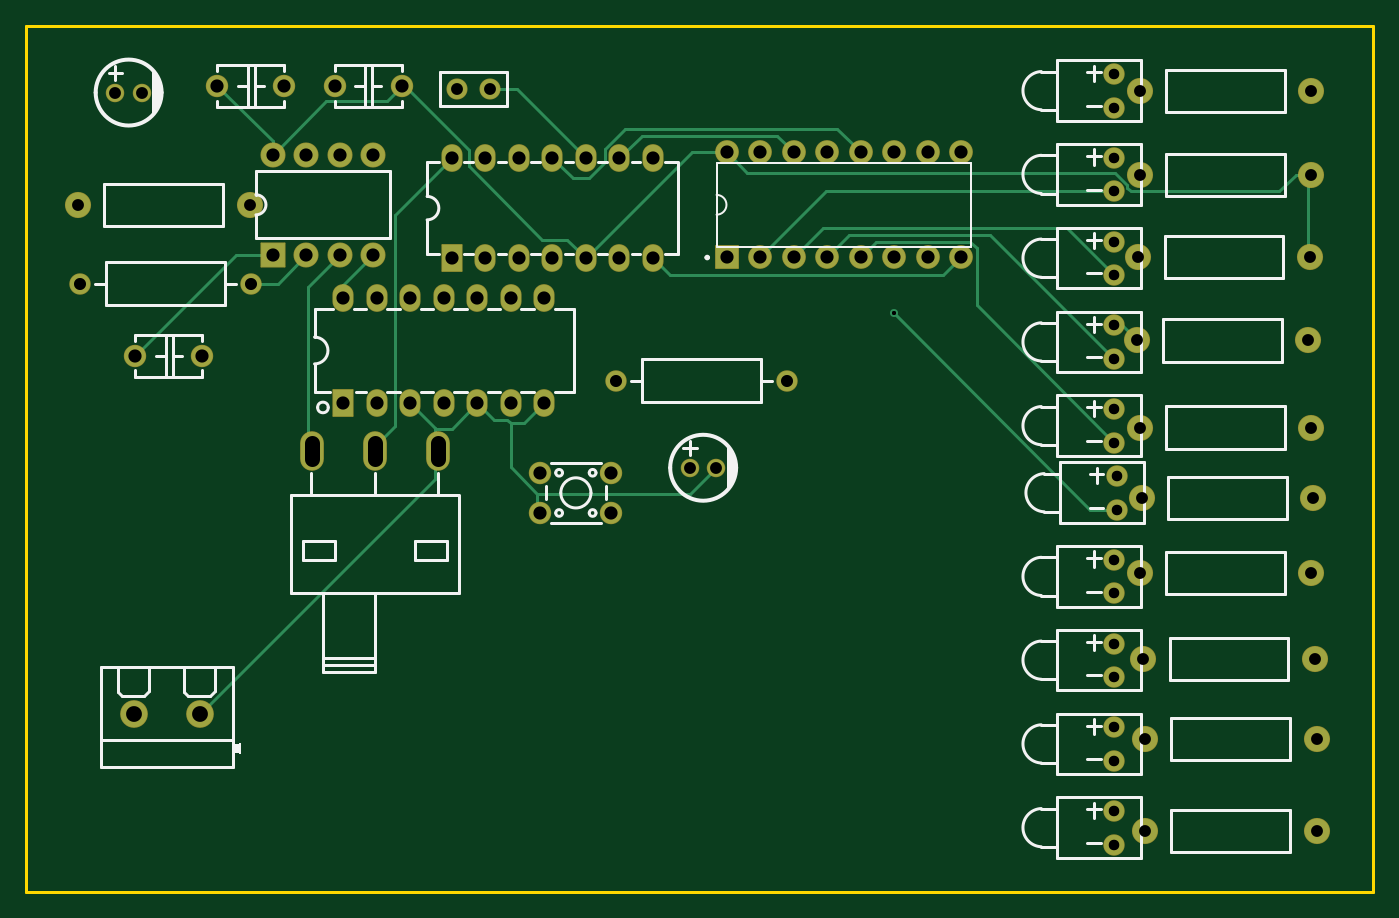
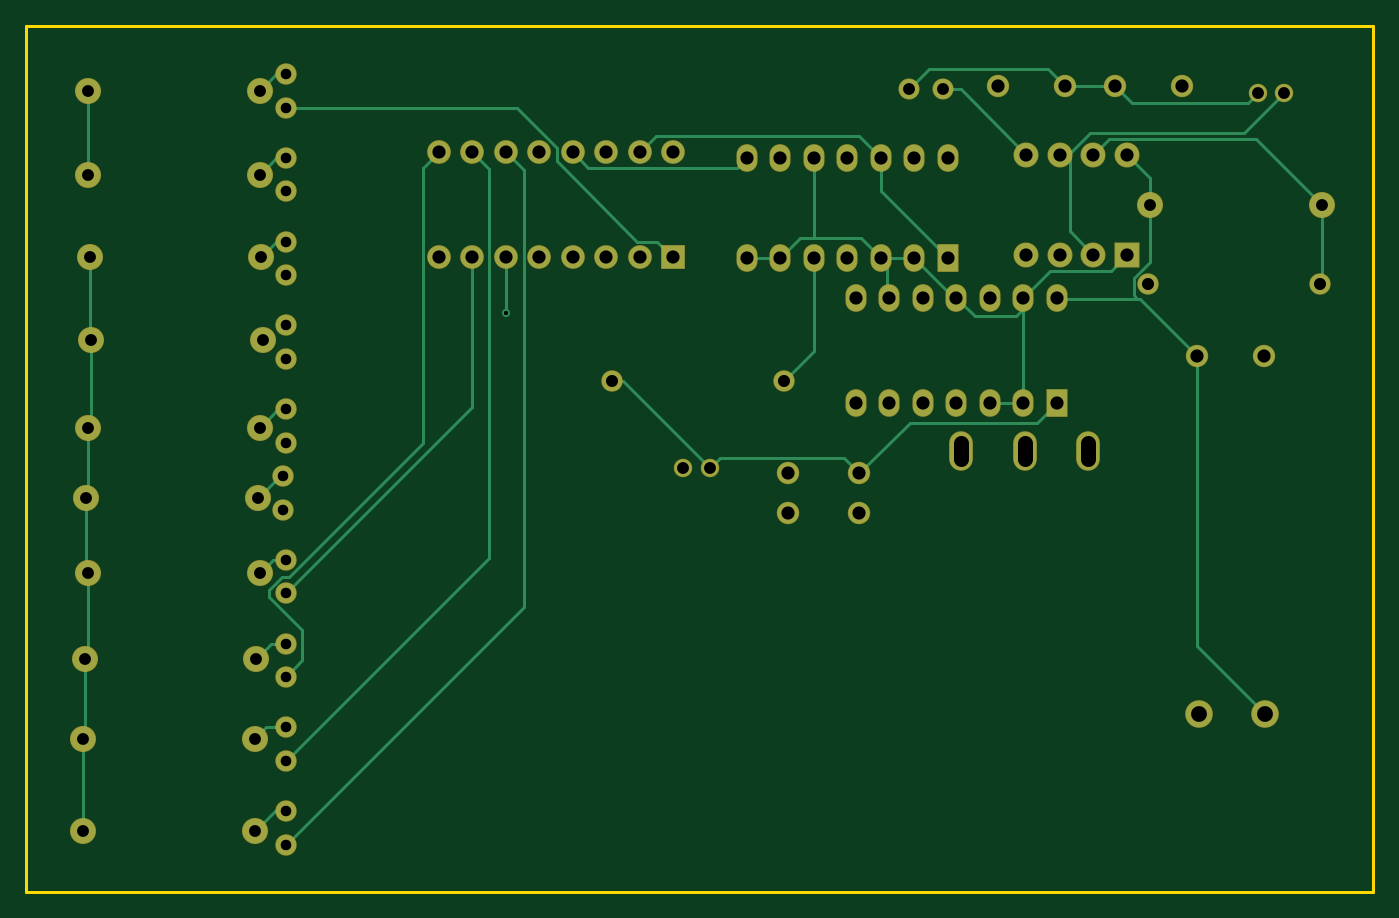
Circuit board: 9 layer files. Board 102.1 x 65.7 mm.
- drill: Drill_PTH_Through.DRL (2643 bytes)
- drill: Drill_PTH_Through_Via.DRL (214 bytes)
- outline: Gerber_BoardOutlineLayer.GKO (783 bytes)
- bottom_copper: Gerber_BottomLayer.GBL (8419 bytes)
- bottom_silk: Gerber_BottomSilkscreenLayer.GBO (631 bytes)
- bottom_mask: Gerber_BottomSolderMaskLayer.GBS (4332 bytes)
- top_copper: Gerber_TopLayer.GTL (6859 bytes)
- top_silk: Gerber_TopSilkscreenLayer.GTO (15267 bytes)
- top_mask: Gerber_TopSolderMaskLayer.GTS (4329 bytes)

=== drill: Drill_PTH_Through.DRL ===
;TYPE=PLATED
;Layer: PTH_Through
;EasyEDA Pro v3.2.209, 2026-11-02 16:16:46
;Gerber Generator version 0.3
M48
METRIC,LZ,0000.00000
;Hole size 1 = 0.30500 METRIC
T01C0.30500
;Hole size 2 = 0.80000 METRIC
T02C0.80000
;Hole size 3 = 0.90002 METRIC
T03C0.90002
;Hole size 4 = 0.91440 METRIC
T04C0.91440
;Hole size 5 = 1.00000 METRIC
T05C1.00000
;Hole size 6 = 1.10002 METRIC
T06C1.10002
;Hole size 7 = 1.20000 METRIC
T07C1.20000
%
G05
G90
T01
X64.26197Y-26.12825
T02
X80.92875Y-7.997
X80.92875Y-10.537
X80.92875Y-14.347
X80.92875Y-16.887
X80.92875Y-20.697
X80.92875Y-23.237
X80.92875Y-27.047
X80.92875Y-29.587
X81.153Y-38.481
X81.153Y-41.021
X80.92875Y-33.397
X80.92875Y-35.937
X80.92875Y-44.827
X80.92875Y-47.367
X80.92875Y-57.527
X80.92875Y-60.067
X80.92875Y-51.177
X80.92875Y-53.717
X80.92875Y-63.877
X80.92875Y-66.417
T03
X7.223Y-9.398
X5.223Y-9.398
X31.115Y-9.144
X33.655Y-9.144
X50.784Y-37.846
X48.784Y-37.846
X2.38999Y-17.907
X15.39001Y-17.907
X82.90799Y-9.271
X95.90801Y-9.271
X82.90799Y-15.621
X95.90801Y-15.621
X82.78099Y-21.844
X95.78101Y-21.844
X82.65399Y-28.194
X95.65401Y-28.194
X82.90799Y-34.798
X95.90801Y-34.798
X83.03499Y-40.132
X96.03501Y-40.132
X82.90799Y-45.847
X95.90801Y-45.847
X83.16199Y-52.324
X96.16201Y-52.324
X83.28899Y-58.42
X96.28901Y-58.42
X83.28899Y-65.405
X96.28901Y-65.405
T04
X56.15691Y-31.242
X43.15699Y-31.242
X15.51691Y-23.876
X2.51699Y-23.876
T05
X11.811Y-29.337
X6.731Y-29.337
X18.034Y-8.89
X12.954Y-8.89
X26.924Y-8.89
X21.844Y-8.89
X37.43206Y-38.25088
X42.83194Y-38.25088
X37.43206Y-41.25087
X42.83194Y-41.25087
X17.145Y-21.717
X19.685Y-21.717
X22.225Y-21.717
X24.765Y-21.717
X24.765Y-14.097
X22.225Y-14.097
X19.685Y-14.097
X17.145Y-14.097
X45.974Y-14.351
X43.434Y-14.351
X40.894Y-14.351
X38.354Y-14.351
X35.814Y-14.351
X33.274Y-14.351
X30.734Y-14.351
X45.974Y-21.971
X43.434Y-21.971
X40.894Y-21.971
X38.354Y-21.971
X35.814Y-21.971
X33.274Y-21.971
X30.734Y-21.971
X51.56203Y-21.87702
X54.10228Y-21.87702
X66.80228Y-21.87702
X69.34228Y-21.87702
X56.64228Y-21.87702
X59.18228Y-21.87702
X64.26228Y-21.87702
X61.72228Y-21.87702
X69.34192Y-13.93698
X66.80192Y-13.93698
X64.26192Y-13.93698
X61.72192Y-13.93698
X59.18192Y-13.93698
X56.64192Y-13.93698
X54.10192Y-13.93698
X51.56192Y-13.93698
X22.479Y-32.95599
X25.019Y-32.95599
X27.559Y-32.95599
X30.099Y-32.95599
X32.639Y-32.95599
X35.179Y-32.95599
X37.719Y-32.95599
X22.479Y-24.95601
X25.019Y-24.95601
X27.559Y-24.95601
X30.099Y-24.95601
X32.639Y-24.95601
X35.179Y-24.95601
X37.719Y-24.95601
T06
X29.69204Y-35.97604G85X29.69204Y-37.17601
X24.89203Y-35.97604G85X24.89203Y-37.17601
X20.09204Y-35.97604G85X20.09204Y-37.17601
T07
X6.64401Y-56.515
X11.644Y-56.515
M30
=== drill: Drill_PTH_Through_Via.DRL ===
;TYPE=PLATED
;Layer: PTH_Through_Via
;EasyEDA Pro v3.2.209, 2026-11-02 16:16:46
;Gerber Generator version 0.3
M48
METRIC,LZ,0000.00000
;Hole size 1 = 0.30500 METRIC
T01C0.30500
%
G05
G90
T01
X64.26197Y-26.12825
M30
=== outline: Gerber_BoardOutlineLayer.GKO ===
G04 Layer: BoardOutlineLayer*
G04 EasyEDA Pro v3.2.209, 2026-11-02 16:16:46*
G04 Gerber Generator version 0.3*
G04 Scale: 100 percent, Rotated: No, Reflected: No*
G04 Dimensions in millimeters*
G04 Leading zeros omitted, absolute positions, 4 integers and 5 decimals*
G04 Generated by one-click*
G04 Object Configs: Pad,Via,Track,Text,Image,Dimension,BoardOutline,BoardCutout,CopperFilled,SolidRegion,FPCStiffener,Line,PlaneZone,ComponentProperty,ComponentSilkscreen,TearDrop*
G04 Layer Configs: 1,2,3,4,5,6,7,8,9,10,11,13,14,56*
G04 Copper Areas: 0*
%FSLAX45Y45*%
%MOMM*%
%ADD10C,0.254*%
%ADD11C,0.6411*%
G75*


G04 Rect Start*
G54D10*
G01X-152400Y-6997700D02*
G01X-152400Y-431800D01*
G01X10058400Y-431800D01*
G01X10058400Y-6997700D01*
G01X-152400Y-6997700D01*
G04 Rect End*

M02*


=== bottom_copper: Gerber_BottomLayer.GBL (8419 bytes, source omitted) ===
=== bottom_silk: Gerber_BottomSilkscreenLayer.GBO ===
G04 Layer: BottomSilkscreenLayer*
G04 EasyEDA Pro v3.2.209, 2026-11-02 16:16:46*
G04 Gerber Generator version 0.3*
G04 Scale: 100 percent, Rotated: No, Reflected: No*
G04 Dimensions in millimeters*
G04 Leading zeros omitted, absolute positions, 4 integers and 5 decimals*
G04 Generated by one-click*
G04 Object Configs: Pad,Via,Track,Text,Image,Dimension,BoardOutline,BoardCutout,CopperFilled,SolidRegion,FPCStiffener,Line,PlaneZone,ComponentProperty,ComponentSilkscreen,TearDrop*
G04 Layer Configs: 1,2,3,4,5,6,7,8,9,10,11,13,14,56*
G04 Copper Areas: 0*
%FSLAX45Y45*%
%MOMM*%
%ADD10C,0.254*%
%ADD11C,0.5823*%
G75*

G54D10*

M02*


=== bottom_mask: Gerber_BottomSolderMaskLayer.GBS ===
G04 Layer: BottomSolderMaskLayer*
G04 EasyEDA Pro v3.2.209, 2026-11-02 16:16:46*
G04 Gerber Generator version 0.3*
G04 Scale: 100 percent, Rotated: No, Reflected: No*
G04 Dimensions in millimeters*
G04 Leading zeros omitted, absolute positions, 4 integers and 5 decimals*
G04 Generated by one-click*
G04 Object Configs: Pad,Via,Track,Text,Image,Dimension,BoardOutline,BoardCutout,CopperFilled,SolidRegion,FPCStiffener,Line,PlaneZone,ComponentProperty,ComponentSilkscreen,TearDrop*
G04 Layer Configs: 1,2,3,4,5,6,7,8,9,10,11,13,14,56*
G04 Copper Areas: 0*
%FSLAX45Y45*%
%MOMM*%
%AMRoundRect*1,1,$1,$2,$3*1,1,$1,$4,$5*1,1,$1,0-$2,0-$3*1,1,$1,0-$4,0-$5*20,1,$1,$2,$3,$4,$5,0*20,1,$1,$4,$5,0-$2,0-$3,0*20,1,$1,0-$2,0-$3,0-$4,0-$5,0*20,1,$1,0-$4,0-$5,$2,$3,0*4,1,4,$2,$3,$4,$5,0-$2,0-$3,0-$4,0-$5,$2,$3,0*%
%ADD10C,1.4016*%
%ADD11C,1.6*%
%ADD12C,1.7*%
%ADD13C,1.62403*%
%ADD14C,2.1016*%
%ADD15C,1.9851*%
%ADD16C,1.9812*%
%ADD17C,1.6256*%
%ADD18C,1.7016*%
%ADD19RoundRect,0.10003X-0.9X0.9X0.9X0.9*%
%ADD20C,1.90002*%
%ADD21O,1.6016X2.1016*%
%ADD22RoundRect,0.1016X-0.75X-1.0X-0.75X1.0*%
%ADD23RoundRect,0.1016X-0.85X-0.85X-0.85X0.85*%
%ADD24C,1.8016*%
%ADD25O,1.80002X3.00002*%
G75*


G04 Pad Start*
G54D10*
G01X722300Y-939800D03*
G01X522300Y-939800D03*
G54D11*
G01X3111500Y-914400D03*
G01X3365500Y-914400D03*
G54D12*
G01X1181100Y-2933700D03*
G01X673100Y-2933700D03*
G01X1803400Y-889000D03*
G01X1295400Y-889000D03*
G01X2692400Y-889000D03*
G01X2184400Y-889000D03*
G54D10*
G01X5078400Y-3784600D03*
G01X4878400Y-3784600D03*
G54D13*
G01X8092872Y-799702D03*
G01X8092872Y-1053702D03*
G01X8092872Y-1434702D03*
G01X8092872Y-1688702D03*
G01X8092872Y-2069702D03*
G01X8092872Y-2323702D03*
G01X8092872Y-2704702D03*
G01X8092872Y-2958702D03*
G01X8115297Y-3848103D03*
G01X8115297Y-4102103D03*
G01X8092872Y-3339702D03*
G01X8092872Y-3593702D03*
G01X8092872Y-4482702D03*
G01X8092872Y-4736702D03*
G01X8092872Y-5752702D03*
G01X8092872Y-6006702D03*
G01X8092872Y-5117702D03*
G01X8092872Y-5371702D03*
G01X8092872Y-6387702D03*
G01X8092872Y-6641702D03*
G54D14*
G01X664401Y-5651500D03*
G01X1164400Y-5651500D03*
G54D16*
G01X238989Y-1790700D03*
G01X1539011Y-1790700D03*
G54D17*
G01X5615699Y-3124200D03*
G01X4315701Y-3124200D03*
G54D16*
G01X8290789Y-927100D03*
G01X9590811Y-927100D03*
G01X8290789Y-1562100D03*
G01X9590811Y-1562100D03*
G01X8278089Y-2184400D03*
G01X9578111Y-2184400D03*
G01X8265389Y-2819400D03*
G01X9565411Y-2819400D03*
G01X8290789Y-3479800D03*
G01X9590811Y-3479800D03*
G01X8303489Y-4013200D03*
G01X9603511Y-4013200D03*
G01X8290789Y-4584700D03*
G01X9590811Y-4584700D03*
G01X8316189Y-5232400D03*
G01X9616211Y-5232400D03*
G01X8328889Y-5842000D03*
G01X9628911Y-5842000D03*
G01X8328889Y-6540500D03*
G01X9628911Y-6540500D03*
G54D18*
G01X3743198Y-3825100D03*
G01X4283202Y-3825100D03*
G01X3743198Y-4125100D03*
G01X4283202Y-4125100D03*
G54D19*
G01X1714500Y-2171700D03*
G54D20*
G01X1968500Y-2171700D03*
G01X2222500Y-2171700D03*
G01X2476500Y-2171700D03*
G01X2476500Y-1409700D03*
G01X2222500Y-1409700D03*
G01X1968500Y-1409700D03*
G01X1714500Y-1409700D03*
G54D21*
G01X4597400Y-1435100D03*
G01X4343400Y-1435100D03*
G01X4089400Y-1435100D03*
G01X3835400Y-1435100D03*
G01X3581400Y-1435100D03*
G01X3327400Y-1435100D03*
G01X3073400Y-1435100D03*
G01X4597400Y-2197100D03*
G01X4343400Y-2197100D03*
G01X4089400Y-2197100D03*
G01X3835400Y-2197100D03*
G01X3581400Y-2197100D03*
G01X3327400Y-2197100D03*
G54D22*
G01X3073400Y-2197100D03*
G54D23*
G01X5156200Y-2187702D03*
G54D24*
G01X5410200Y-2187702D03*
G01X6680200Y-2187702D03*
G01X6934200Y-2187702D03*
G01X5664200Y-2187702D03*
G01X5918200Y-2187702D03*
G01X6426200Y-2187702D03*
G01X6172200Y-2187702D03*
G01X6934200Y-1393698D03*
G01X6680200Y-1393698D03*
G01X6426200Y-1393698D03*
G01X6172200Y-1393698D03*
G01X5918200Y-1393698D03*
G01X5664200Y-1393698D03*
G01X5410200Y-1393698D03*
G01X5156200Y-1393698D03*
G54D17*
G01X1551699Y-2387600D03*
G01X251701Y-2387600D03*
G54D25*
G01X2969197Y-3657600D03*
G01X2489213Y-3657600D03*
G01X2009204Y-3657600D03*
G54D22*
G01X2247900Y-3295599D03*
G54D21*
G01X2501900Y-3295599D03*
G01X2755900Y-3295599D03*
G01X3009900Y-3295599D03*
G01X3263900Y-3295599D03*
G01X3517900Y-3295599D03*
G01X3771900Y-3295599D03*
G01X2247900Y-2495601D03*
G01X2501900Y-2495601D03*
G01X2755900Y-2495601D03*
G01X3009900Y-2495601D03*
G01X3263900Y-2495601D03*
G01X3517900Y-2495601D03*
G01X3771900Y-2495601D03*
G04 Pad End*

M02*


=== top_copper: Gerber_TopLayer.GTL (6859 bytes, source omitted) ===
=== top_silk: Gerber_TopSilkscreenLayer.GTO (15267 bytes, source omitted) ===
=== top_mask: Gerber_TopSolderMaskLayer.GTS ===
G04 Layer: TopSolderMaskLayer*
G04 EasyEDA Pro v3.2.209, 2026-11-02 16:16:46*
G04 Gerber Generator version 0.3*
G04 Scale: 100 percent, Rotated: No, Reflected: No*
G04 Dimensions in millimeters*
G04 Leading zeros omitted, absolute positions, 4 integers and 5 decimals*
G04 Generated by one-click*
G04 Object Configs: Pad,Via,Track,Text,Image,Dimension,BoardOutline,BoardCutout,CopperFilled,SolidRegion,FPCStiffener,Line,PlaneZone,ComponentProperty,ComponentSilkscreen,TearDrop*
G04 Layer Configs: 1,2,3,4,5,6,7,8,9,10,11,13,14,56*
G04 Copper Areas: 0*
%FSLAX45Y45*%
%MOMM*%
%AMRoundRect*1,1,$1,$2,$3*1,1,$1,$4,$5*1,1,$1,0-$2,0-$3*1,1,$1,0-$4,0-$5*20,1,$1,$2,$3,$4,$5,0*20,1,$1,$4,$5,0-$2,0-$3,0*20,1,$1,0-$2,0-$3,0-$4,0-$5,0*20,1,$1,0-$4,0-$5,$2,$3,0*4,1,4,$2,$3,$4,$5,0-$2,0-$3,0-$4,0-$5,$2,$3,0*%
%ADD10C,1.4016*%
%ADD11C,1.6*%
%ADD12C,1.7*%
%ADD13C,1.62403*%
%ADD14C,2.1016*%
%ADD15C,1.9887*%
%ADD16C,1.9812*%
%ADD17C,1.6256*%
%ADD18C,1.7016*%
%ADD19RoundRect,0.10003X-0.9X0.9X0.9X0.9*%
%ADD20C,1.90002*%
%ADD21O,1.6016X2.1016*%
%ADD22RoundRect,0.1016X-0.75X-1.0X-0.75X1.0*%
%ADD23RoundRect,0.1016X-0.85X-0.85X-0.85X0.85*%
%ADD24C,1.8016*%
%ADD25O,1.80002X3.00002*%
G75*


G04 Pad Start*
G54D10*
G01X722300Y-939800D03*
G01X522300Y-939800D03*
G54D11*
G01X3111500Y-914400D03*
G01X3365500Y-914400D03*
G54D12*
G01X1181100Y-2933700D03*
G01X673100Y-2933700D03*
G01X1803400Y-889000D03*
G01X1295400Y-889000D03*
G01X2692400Y-889000D03*
G01X2184400Y-889000D03*
G54D10*
G01X5078400Y-3784600D03*
G01X4878400Y-3784600D03*
G54D13*
G01X8092872Y-799702D03*
G01X8092872Y-1053702D03*
G01X8092872Y-1434702D03*
G01X8092872Y-1688702D03*
G01X8092872Y-2069702D03*
G01X8092872Y-2323702D03*
G01X8092872Y-2704702D03*
G01X8092872Y-2958702D03*
G01X8115297Y-3848103D03*
G01X8115297Y-4102103D03*
G01X8092872Y-3339702D03*
G01X8092872Y-3593702D03*
G01X8092872Y-4482702D03*
G01X8092872Y-4736702D03*
G01X8092872Y-5752702D03*
G01X8092872Y-6006702D03*
G01X8092872Y-5117702D03*
G01X8092872Y-5371702D03*
G01X8092872Y-6387702D03*
G01X8092872Y-6641702D03*
G54D14*
G01X664401Y-5651500D03*
G01X1164400Y-5651500D03*
G54D16*
G01X238989Y-1790700D03*
G01X1539011Y-1790700D03*
G54D17*
G01X5615699Y-3124200D03*
G01X4315701Y-3124200D03*
G54D16*
G01X8290789Y-927100D03*
G01X9590811Y-927100D03*
G01X8290789Y-1562100D03*
G01X9590811Y-1562100D03*
G01X8278089Y-2184400D03*
G01X9578111Y-2184400D03*
G01X8265389Y-2819400D03*
G01X9565411Y-2819400D03*
G01X8290789Y-3479800D03*
G01X9590811Y-3479800D03*
G01X8303489Y-4013200D03*
G01X9603511Y-4013200D03*
G01X8290789Y-4584700D03*
G01X9590811Y-4584700D03*
G01X8316189Y-5232400D03*
G01X9616211Y-5232400D03*
G01X8328889Y-5842000D03*
G01X9628911Y-5842000D03*
G01X8328889Y-6540500D03*
G01X9628911Y-6540500D03*
G54D18*
G01X3743198Y-3825100D03*
G01X4283202Y-3825100D03*
G01X3743198Y-4125100D03*
G01X4283202Y-4125100D03*
G54D19*
G01X1714500Y-2171700D03*
G54D20*
G01X1968500Y-2171700D03*
G01X2222500Y-2171700D03*
G01X2476500Y-2171700D03*
G01X2476500Y-1409700D03*
G01X2222500Y-1409700D03*
G01X1968500Y-1409700D03*
G01X1714500Y-1409700D03*
G54D21*
G01X4597400Y-1435100D03*
G01X4343400Y-1435100D03*
G01X4089400Y-1435100D03*
G01X3835400Y-1435100D03*
G01X3581400Y-1435100D03*
G01X3327400Y-1435100D03*
G01X3073400Y-1435100D03*
G01X4597400Y-2197100D03*
G01X4343400Y-2197100D03*
G01X4089400Y-2197100D03*
G01X3835400Y-2197100D03*
G01X3581400Y-2197100D03*
G01X3327400Y-2197100D03*
G54D22*
G01X3073400Y-2197100D03*
G54D23*
G01X5156200Y-2187702D03*
G54D24*
G01X5410200Y-2187702D03*
G01X6680200Y-2187702D03*
G01X6934200Y-2187702D03*
G01X5664200Y-2187702D03*
G01X5918200Y-2187702D03*
G01X6426200Y-2187702D03*
G01X6172200Y-2187702D03*
G01X6934200Y-1393698D03*
G01X6680200Y-1393698D03*
G01X6426200Y-1393698D03*
G01X6172200Y-1393698D03*
G01X5918200Y-1393698D03*
G01X5664200Y-1393698D03*
G01X5410200Y-1393698D03*
G01X5156200Y-1393698D03*
G54D17*
G01X1551699Y-2387600D03*
G01X251701Y-2387600D03*
G54D25*
G01X2969197Y-3657600D03*
G01X2489213Y-3657600D03*
G01X2009204Y-3657600D03*
G54D22*
G01X2247900Y-3295599D03*
G54D21*
G01X2501900Y-3295599D03*
G01X2755900Y-3295599D03*
G01X3009900Y-3295599D03*
G01X3263900Y-3295599D03*
G01X3517900Y-3295599D03*
G01X3771900Y-3295599D03*
G01X2247900Y-2495601D03*
G01X2501900Y-2495601D03*
G01X2755900Y-2495601D03*
G01X3009900Y-2495601D03*
G01X3263900Y-2495601D03*
G01X3517900Y-2495601D03*
G01X3771900Y-2495601D03*
G04 Pad End*

M02*
